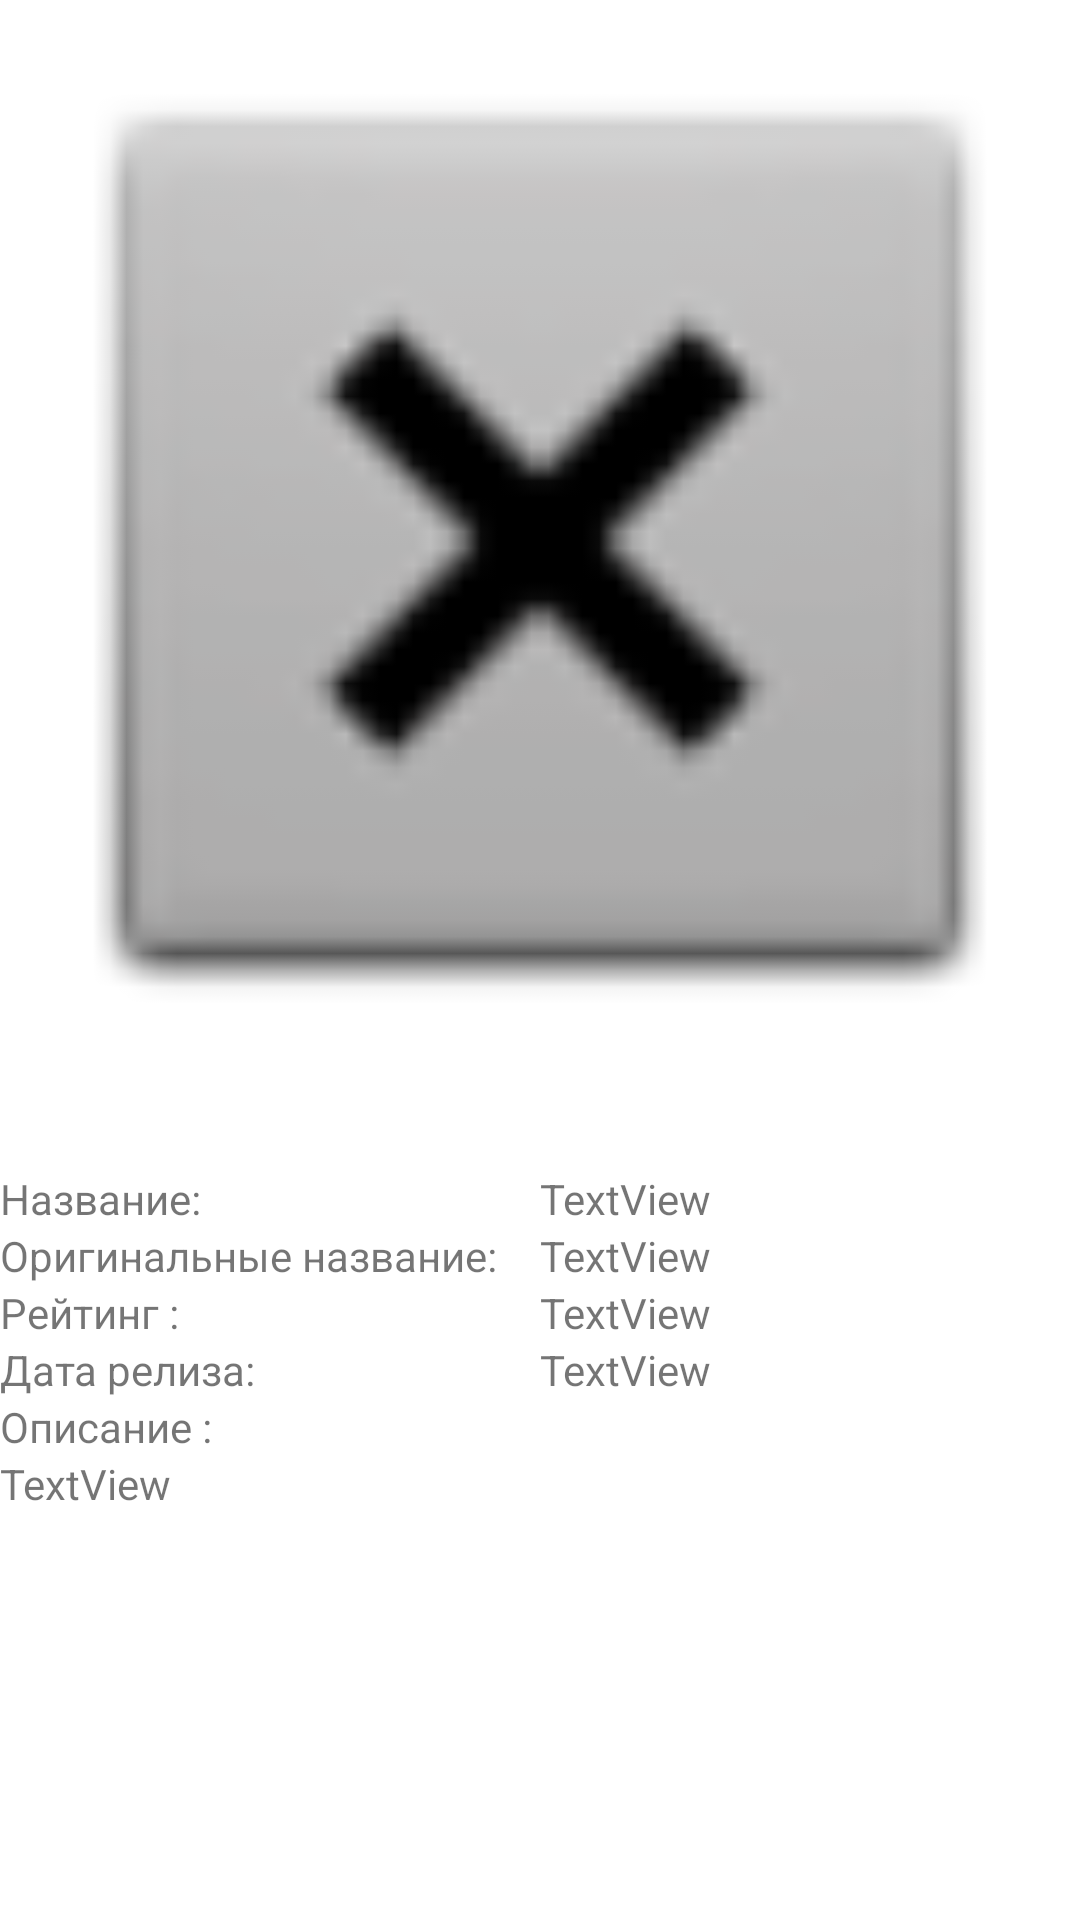

Android layout source for this screen:
<!-- AndroidManifest.xml: application theme Theme.MyMovies -->
<!-- res/layout/activity_detail.xml -->
<?xml version="1.0" encoding="utf-8"?>
<ScrollView
    xmlns:android="http://schemas.android.com/apk/res/android"
    xmlns:app="http://schemas.android.com/apk/res-auto"
    xmlns:tools="http://schemas.android.com/tools"
    android:layout_width="match_parent"
    android:layout_height="match_parent"
    tools:context=".DetailActivity"  >
<androidx.constraintlayout.widget.ConstraintLayout
    android:layout_width="match_parent"
    android:layout_height="wrap_content">

    <ImageView
        android:id="@+id/imageViewBigPoster"
        android:layout_width="match_parent"
        android:layout_height="wrap_content"
        android:adjustViewBounds="true"
        app:layout_constraintEnd_toEndOf="parent"
        app:layout_constraintStart_toStartOf="parent"
        app:layout_constraintTop_toTopOf="parent"
        app:srcCompat="@android:drawable/btn_dialog" />

    <TextView
        android:id="@+id/textViewLabelTitle"
        android:layout_width="wrap_content"
        android:layout_height="wrap_content"
        android:text="Название:"
        app:layout_constraintStart_toStartOf="parent"
        app:layout_constraintTop_toBottomOf="@+id/imageViewAddToFavourite" />

    <androidx.constraintlayout.widget.Guideline
        android:id="@+id/guidelineCenter"
        android:layout_width="wrap_content"
        android:layout_height="wrap_content"
        android:orientation="vertical"
        app:layout_constraintGuide_begin="205dp"
        app:layout_constraintGuide_percent="0.5"/>

    <TextView
        android:id="@+id/textViewTitle"
        android:layout_width="0dp"
        android:layout_height="wrap_content"
        android:text="TextView"
        app:layout_constraintEnd_toEndOf="parent"
        app:layout_constraintStart_toStartOf="@+id/guidelineCenter"
        app:layout_constraintTop_toBottomOf="@+id/imageViewAddToFavourite" />

    <TextView
        android:id="@+id/textViewLabelOriginalTitle"
        android:layout_width="wrap_content"
        android:layout_height="wrap_content"
        android:text="Оригинальные название:"
        app:layout_constraintStart_toStartOf="parent"
        app:layout_constraintTop_toBottomOf="@+id/textViewTitle" />

    <TextView
        android:id="@+id/textViewOriginalTitle"
        android:layout_width="0dp"
        android:layout_height="wrap_content"
        android:text="TextView"
        app:layout_constraintEnd_toEndOf="parent"
        app:layout_constraintStart_toStartOf="@+id/guidelineCenter"
        app:layout_constraintTop_toBottomOf="@+id/textViewTitle" />

    <TextView
        android:id="@+id/textViewLabelRating"
        android:layout_width="wrap_content"
        android:layout_height="wrap_content"
        android:text="Рейтинг :"
        app:layout_constraintStart_toStartOf="parent"
        app:layout_constraintTop_toBottomOf="@+id/textViewOriginalTitle" />

    <TextView
        android:id="@+id/textViewRating"
        android:layout_width="wrap_content"
        android:layout_height="wrap_content"


        android:text="TextView"
        app:layout_constraintStart_toStartOf="@+id/guidelineCenter"
        app:layout_constraintTop_toBottomOf="@+id/textViewOriginalTitle" />

    <TextView
        android:id="@+id/textViewLabelReleaseDate"
        android:layout_width="wrap_content"
        android:layout_height="wrap_content"

        android:text="Дата релиза: "
        app:layout_constraintStart_toStartOf="parent"
        app:layout_constraintTop_toBottomOf="@+id/textViewRating" />

    <TextView
        android:id="@+id/textViewReleaseDate"
        android:layout_width="0dp"
        android:layout_height="wrap_content"
        android:text="TextView"
        app:layout_constraintEnd_toEndOf="parent"
        app:layout_constraintHorizontal_bias="0.394"
        app:layout_constraintStart_toStartOf="@+id/guidelineCenter"
        app:layout_constraintTop_toBottomOf="@+id/textViewRating" />

    <TextView
        android:id="@+id/textViewLabelDescription"
        android:layout_width="wrap_content"
        android:layout_height="wrap_content"
        android:text="Описание :"
        app:layout_constraintStart_toStartOf="parent"
        app:layout_constraintTop_toBottomOf="@+id/textViewReleaseDate" />

    <TextView
        android:id="@+id/textViewOverview"
        android:layout_width="wrap_content"
        android:layout_height="wrap_content"
        android:text="TextView"
        app:layout_constraintStart_toStartOf="parent"
        app:layout_constraintTop_toBottomOf="@+id/textViewLabelDescription" />

    <ImageView
        android:id="@+id/imageViewAddToFavourite"
        android:layout_width="@dimen/size_of_star"
        android:layout_height="@dimen/size_of_star"
        android:layout_marginEnd="16dp"
        android:onClick="onClickChangeFavourite"
        app:layout_constraintBottom_toBottomOf="@+id/imageViewBigPoster"
        app:layout_constraintEnd_toEndOf="@+id/imageViewBigPoster"
        app:layout_constraintTop_toBottomOf="@+id/imageViewBigPoster"
        app:srcCompat="@drawable/favourite_remove" />
    
    <androidx.recyclerview.widget.RecyclerView
        android:id="@+id/recyclerViewTrailers"
        android:layout_width="0dp"
        android:nestedScrollingEnabled="false"
        android:layout_height="wrap_content"
        app:layout_constraintEnd_toEndOf="parent"
        app:layout_constraintStart_toStartOf="parent"
        app:layout_constraintTop_toBottomOf="@+id/textViewOverview"
       /> >

    <androidx.recyclerview.widget.RecyclerView
        android:id="@+id/recyclerViewReviews"
        android:layout_width="0dp"
        android:layout_height="wrap_content"
        android:nestedScrollingEnabled="false"
        app:layout_constraintEnd_toEndOf="parent"
        app:layout_constraintStart_toStartOf="parent"
        app:layout_constraintTop_toBottomOf="@+id/recyclerViewTrailers"
        />
</androidx.constraintlayout.widget.ConstraintLayout>
</ScrollView>
<!-- resources referenced by this layout -->
<resources>
  <dimen name="size_of_star">60dp</dimen>
  <style name="Theme.MyMovies" parent="Theme.MaterialComponents.DayNight.DarkActionBar">
          
          <item name="colorPrimary">@color/black</item>
          <item name="colorPrimaryVariant">@color/black</item>
          <item name="colorOnPrimary">@color/white</item>
          
          <item name="colorSecondary">@color/teal_200</item>
          <item name="colorSecondaryVariant">@color/teal_700</item>
          <item name="colorOnSecondary">@color/black</item>
          
          <item name="android:statusBarColor">?attr/colorPrimaryVariant</item>
          
      </style>
  <!-- not gathered from this repository: default colours our renderer supplied (Android Studio template values) -->
  <color name="teal_200">#FF03DAC5</color>
  <color name="teal_700">#FF018786</color>
  <color name="black">#FF000000</color>
  <color name="white">#FFFFFFFF</color>
</resources>
